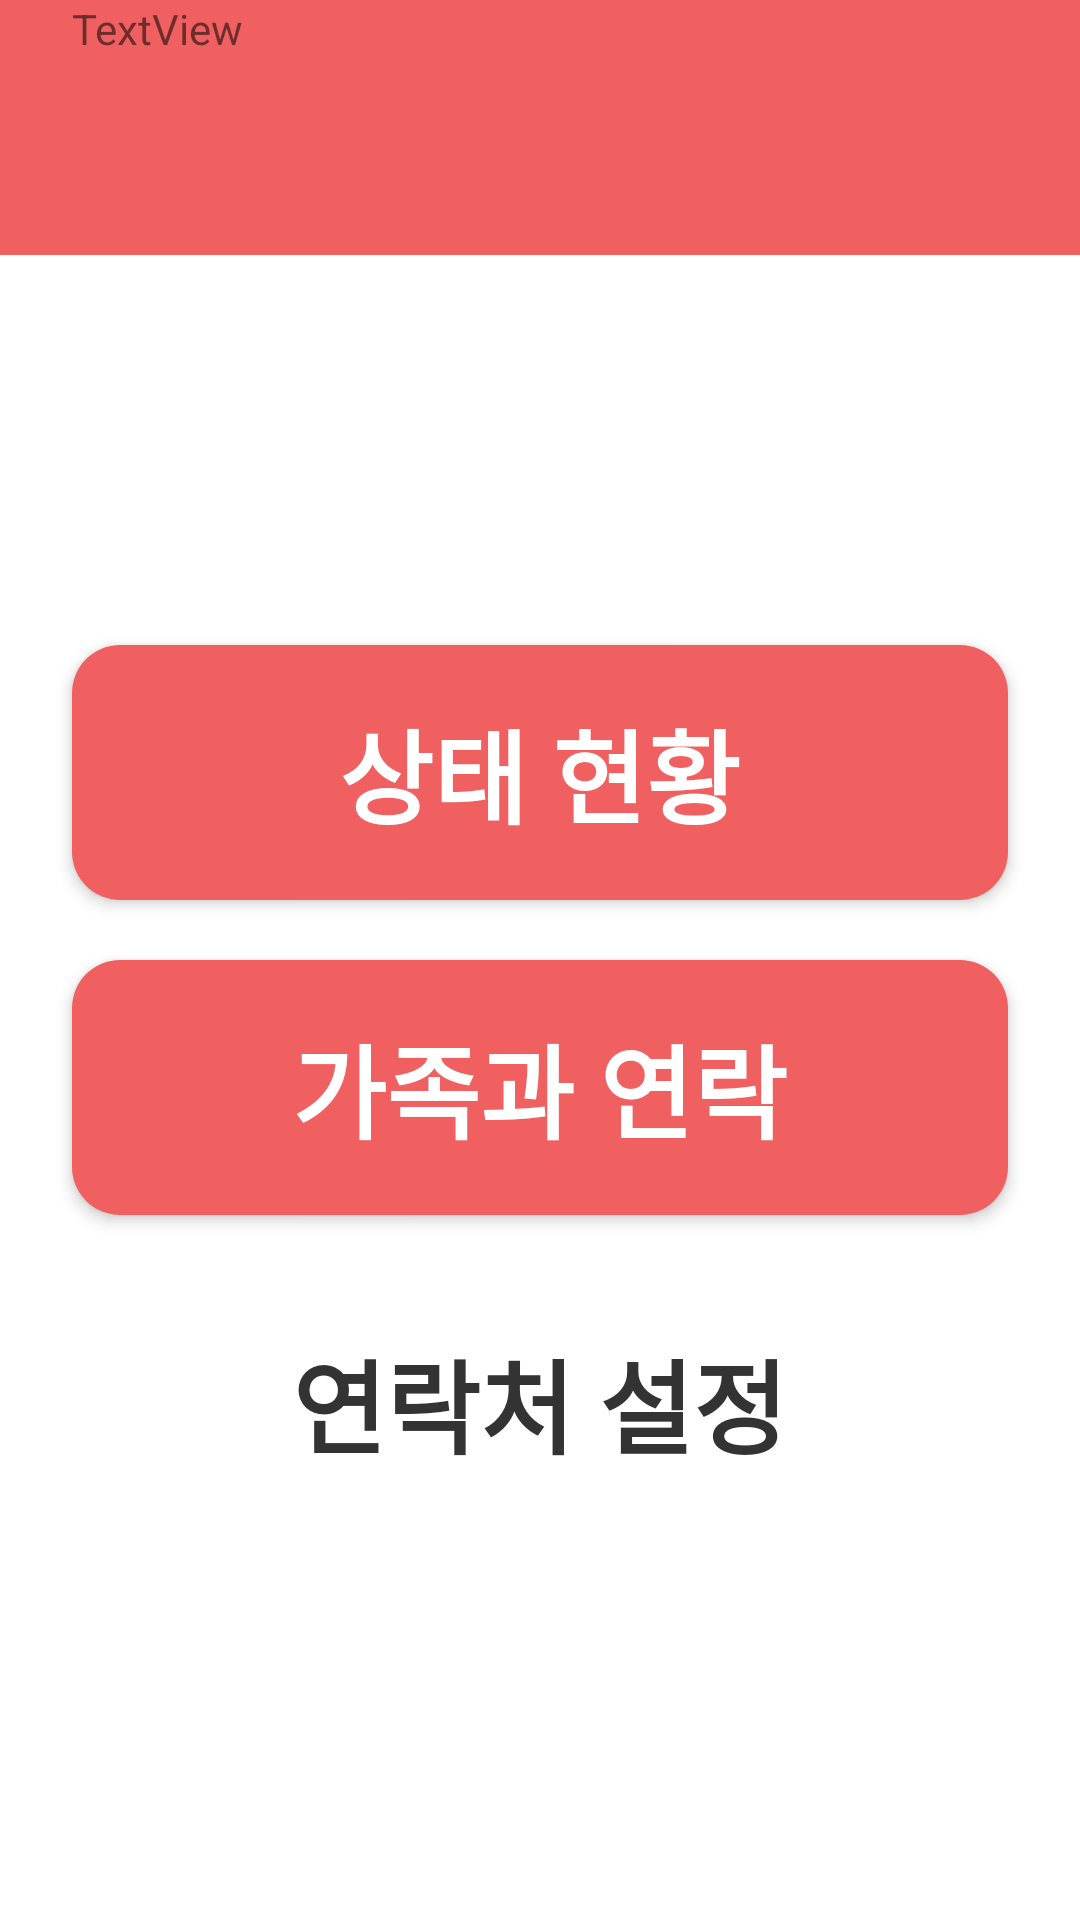

The Android layout XML behind this screen, and the referenced resources:
<!-- AndroidManifest.xml: application theme Theme.HOLO -->
<!-- res/layout/activity_family.xml -->
<?xml version="1.0" encoding="utf-8"?>
<androidx.constraintlayout.widget.ConstraintLayout xmlns:android="http://schemas.android.com/apk/res/android"
    xmlns:app="http://schemas.android.com/apk/res-auto"
    xmlns:tools="http://schemas.android.com/tools"
    android:id="@+id/linearLayout"
    android:layout_width="match_parent"
    android:layout_height="match_parent"
    android:background="#FFFFFF"
    tools:context=".FamilyActivity">

    

    
    <LinearLayout
        android:id="@+id/linearLayout2"
        android:layout_width="0dp"
        android:layout_height="0dp"
        android:layout_marginBottom="130dp"
        android:background="#f06060"
        android:orientation="horizontal"
        android:paddingStart="24dp"
        android:paddingEnd="24dp"
        android:paddingBottom="20dp"
        app:layout_constraintBottom_toTopOf="@+id/btn_status"
        app:layout_constraintEnd_toEndOf="parent"
        app:layout_constraintStart_toStartOf="parent"
        app:layout_constraintTop_toTopOf="parent">

        <TextView
            android:id="@+id/textView2"
            android:layout_width="wrap_content"
            android:layout_height="wrap_content"
            android:layout_weight="1"
            android:text="TextView" />
    </LinearLayout>

    


    

    
    <LinearLayout
        android:id="@+id/btn_status"
        android:layout_width="0dp"
        android:layout_height="0dp"
        android:layout_marginStart="24dp"
        android:layout_marginLeft="24dp"
        android:layout_marginEnd="24dp"
        android:layout_marginRight="24dp"
        android:layout_marginBottom="20dp"
        android:background="@drawable/button_green_background"
        android:clickable="true"
        android:elevation="3dp"
        android:focusable="true"
        android:gravity="center"
        android:orientation="horizontal"
        app:layout_constraintBottom_toTopOf="@+id/btn_family_contact"
        app:layout_constraintEnd_toEndOf="parent"
        app:layout_constraintStart_toStartOf="parent"
        app:layout_constraintTop_toBottomOf="@+id/linearLayout2">

        <TextView
            android:layout_width="wrap_content"
            android:layout_height="wrap_content"
            android:text="상태 현황"
            android:textColor="#ffffff"
            android:textSize="34sp"
            android:textStyle="bold" />

    </LinearLayout>

    <LinearLayout
        android:id="@+id/btn_family_contact"
        android:layout_width="0dp"
        android:layout_height="0dp"
        android:layout_marginStart="24dp"
        android:layout_marginLeft="24dp"
        android:layout_marginEnd="24dp"
        android:layout_marginRight="24dp"
        android:layout_marginBottom="20dp"
        android:background="@drawable/button_green_background"
        android:clickable="true"
        android:elevation="3dp"
        android:focusable="true"
        android:gravity="center"
        android:orientation="horizontal"
        app:layout_constraintBottom_toTopOf="@+id/btn_contact_settings"
        app:layout_constraintEnd_toEndOf="parent"
        app:layout_constraintStart_toStartOf="parent"
        app:layout_constraintTop_toBottomOf="@+id/btn_status">

        <TextView
            android:layout_width="wrap_content"
            android:layout_height="wrap_content"
            android:text="가족과 연락"
            android:textColor="#ffffff"
            android:textSize="34sp"
            android:textStyle="bold" />

    </LinearLayout>

    
    <LinearLayout
        android:id="@+id/btn_contact_settings"
        android:layout_width="0dp"
        android:layout_height="0dp"
        android:layout_marginStart="24dp"
        android:layout_marginLeft="24dp"
        android:layout_marginEnd="24dp"
        android:layout_marginRight="24dp"
        android:layout_marginBottom="130dp"
        android:background="@drawable/button_gray_background"
        android:clickable="true"
        android:elevation="3dp"
        android:focusable="true"
        android:gravity="center"
        android:orientation="horizontal"
        app:layout_constraintBottom_toBottomOf="parent"
        app:layout_constraintEnd_toEndOf="parent"
        app:layout_constraintStart_toStartOf="parent"
        app:layout_constraintTop_toBottomOf="@+id/btn_family_contact">

        <TextView
            android:layout_width="wrap_content"
            android:layout_height="wrap_content"
            android:text="연락처 설정"
            android:textColor="#333333"
            android:textSize="34sp"
            android:textStyle="bold" />

    </LinearLayout>


</androidx.constraintlayout.widget.ConstraintLayout>
<!-- resources referenced by this layout -->
<resources>
  <!-- drawable button_green_background (drawable) -->
  <?xml version="1.0" encoding="utf-8"?>
  <shape xmlns:android="http://schemas.android.com/apk/res/android"
      android:shape="rectangle">
      <solid android:color="#F06060" />
      <corners android:radius="16dp" />
  </shape>
  <style name="Theme.HOLO" parent="Base.Theme.HOLO" />
  <style name="Base.Theme.HOLO" parent="Theme.AppCompat.Light.NoActionBar">
          
          
      </style>
</resources>
